Labelled photos from "data", an image-classification folder in DenizAltunkapan/greek-letters-cnn. The possible labels are: alpha, beta, chi, delta, epsilon, eta, gamma, iota, kappa, lambda, lamda, omega, omicron, phi, psi, rho, sigma, tau, theta, upsilon, zeta.

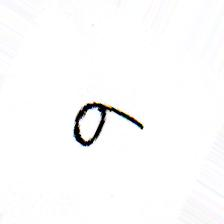
Label: sigma

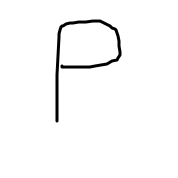
Label: rho

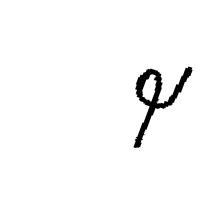
Label: phi

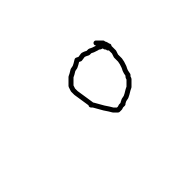
Label: omicron

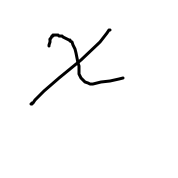
Label: chi

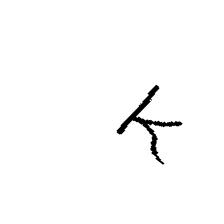
Label: kappa
